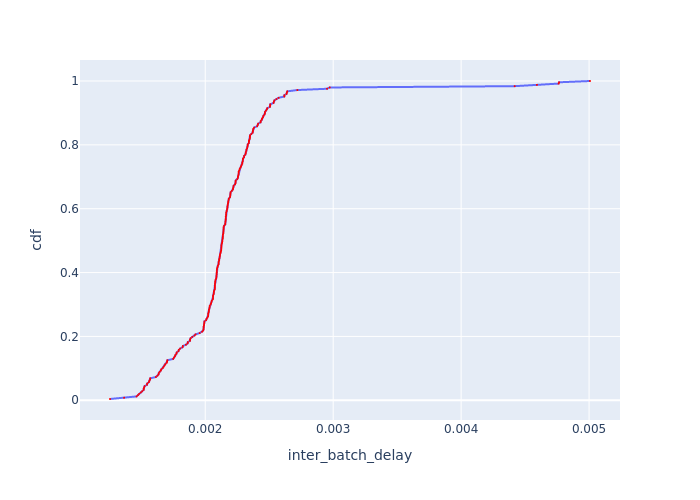

Source data for this figure (header and first rows):
Batch Id, inter_batch_delay, cdf
216, 0.001256, 0.004049
10, 0.001366, 0.008097
48, 0.001463, 0.01215
94, 0.001474, 0.01619
136, 0.001484, 0.02024
52, 0.001497, 0.02429
212, 0.001507, 0.02834
178, 0.001518, 0.03239
134, 0.001519, 0.03644
89, 0.001523, 0.04049
174, 0.001526, 0.04453
132, 0.001545, 0.04858
135, 0.001547, 0.05263
2, 0.001559, 0.05668
171, 0.001563, 0.06073
90, 0.001569, 0.06478
215, 0.00157, 0.06883
50, 0.001614, 0.07287
173, 0.001627, 0.07692
86, 0.001635, 0.08097
93, 0.001637, 0.08502
128, 0.001644, 0.08907
44, 0.001653, 0.09312
176, 0.001657, 0.09717
5, 0.001669, 0.1012
47, 0.001676, 0.1053
51, 0.001682, 0.1093
170, 0.001688, 0.1134
131, 0.0017, 0.1174
92, 0.001702, 0.1215
87, 0.001704, 0.1255
213, 0.00175, 0.1296
177, 0.001756, 0.1336
3, 0.001763, 0.1377
172, 0.001766, 0.1417
8, 0.001775, 0.1457
214, 0.001777, 0.1498
175, 0.001791, 0.1538
130, 0.001794, 0.1579
4, 0.001803, 0.1619
45, 0.001822, 0.166
49, 0.001826, 0.17
133, 0.001849, 0.1741
1, 0.001862, 0.1781
9, 0.001864, 0.1822
147, 0.001881, 0.1862
129, 0.001881, 0.1903
7, 0.001886, 0.1943
88, 0.001899, 0.1984
46, 0.001916, 0.2024
108, 0.001924, 0.2065
91, 0.001956, 0.2105
192, 0.001975, 0.2146
69, 0.001984, 0.2186
225, 0.001987, 0.2227
141, 0.001987, 0.2267
116, 0.001988, 0.2308
161, 0.00199, 0.2348
201, 0.001991, 0.2389
6, 0.001993, 0.2429
... 187 more rows
